Dataset: Machine_Learning (GitHub, imurbi/Machine_Learning). Classes: helipad, no helipad.

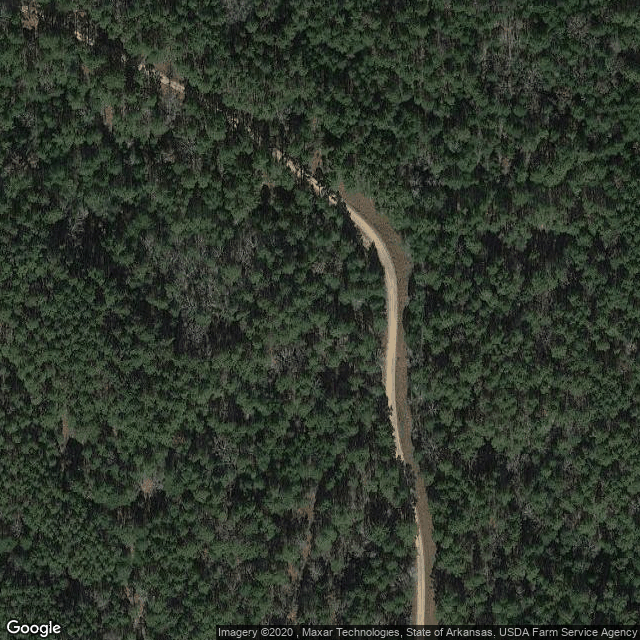
Label: no helipad

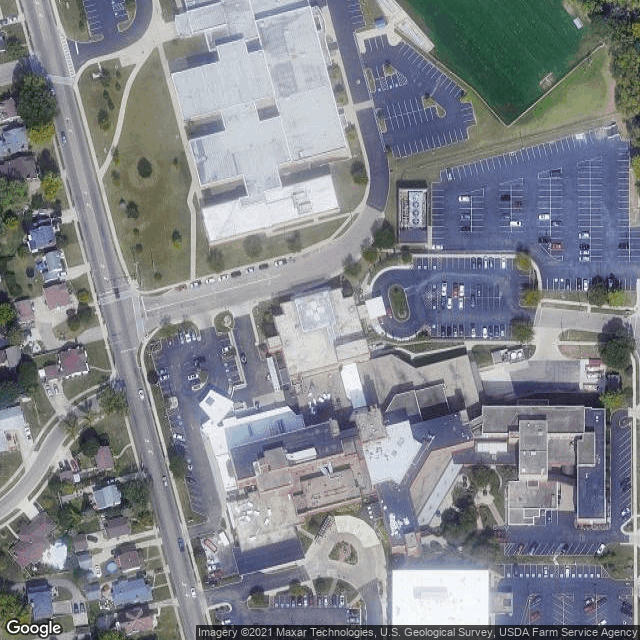
Label: helipad

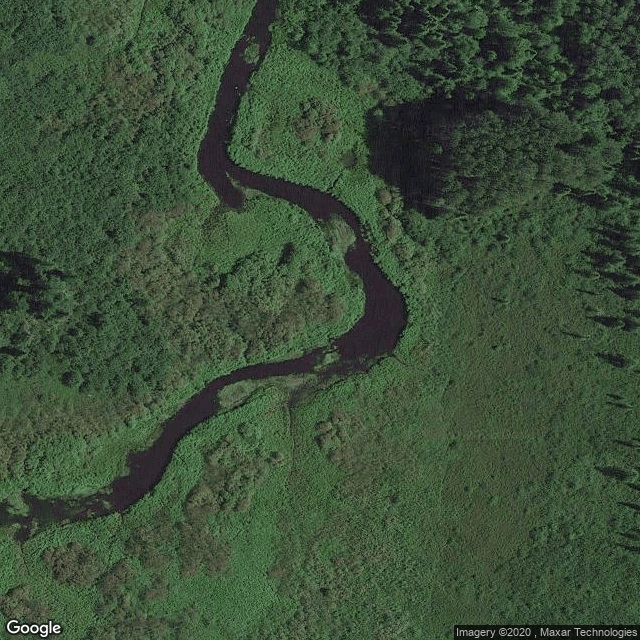
Label: no helipad

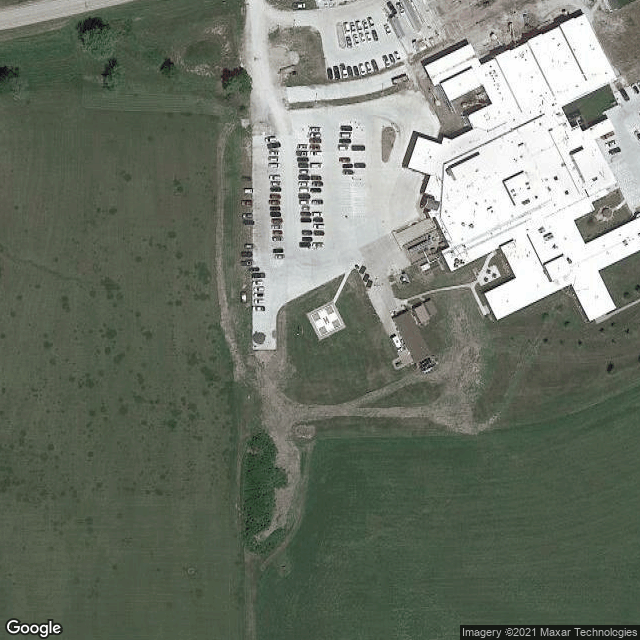
Label: helipad

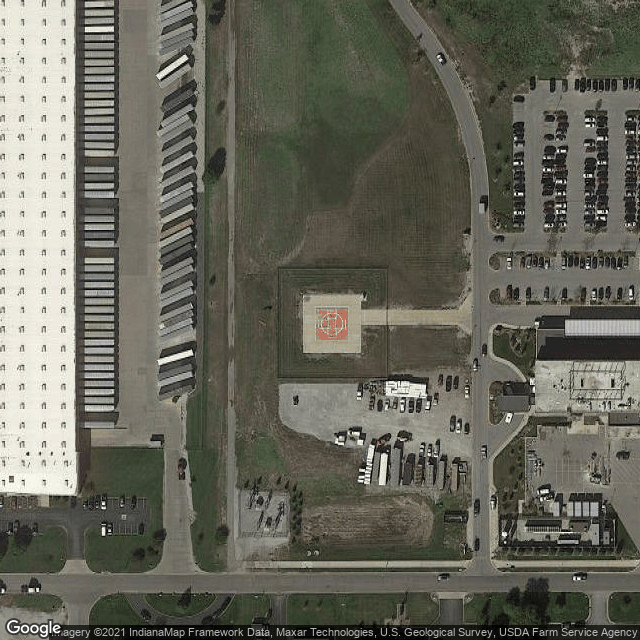
Label: helipad

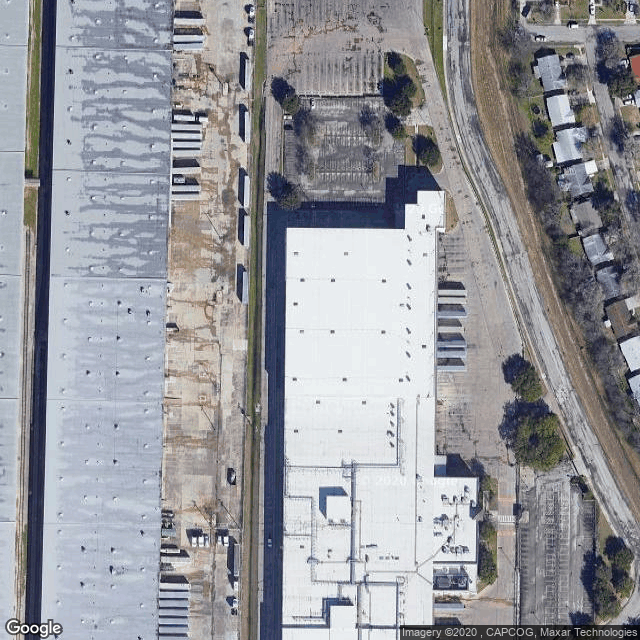
Label: no helipad
